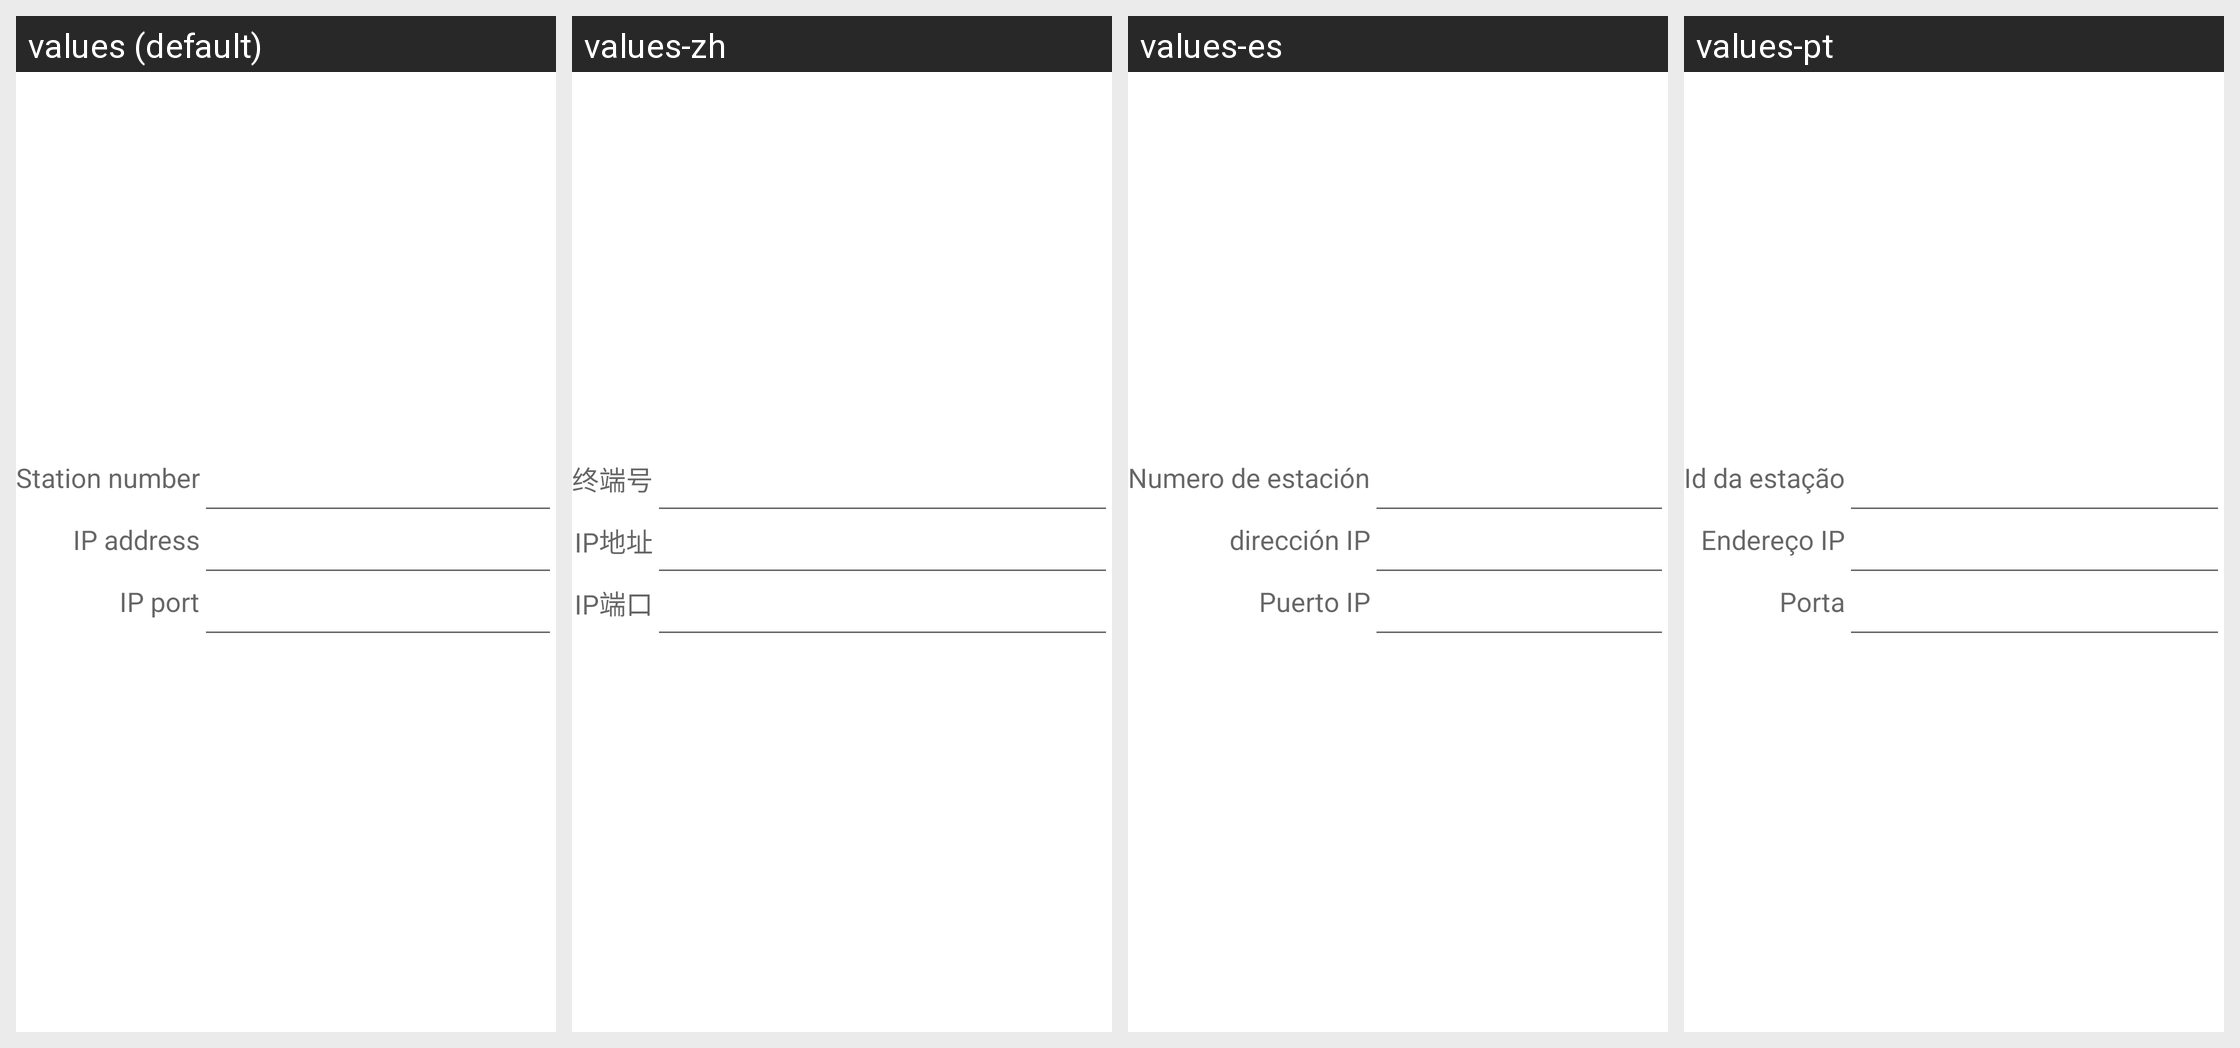

Strings drawn on this Android screen and how each of the app's shown locales translates them:
Android screen res/layout/kdsui_station_dlg.xml rendered under 4 locales, left to right: values (default), values-zh, values-es, values-pt. Device: Nexus 5 (rendered at 1080×1920; each locale shown at half size, 540×960, under a caption strip naming it); theme AppTheme.
Strings drawn on this screen, with the default value and each locale's value (text and hints the layout hard-codes, and strings that could not be matched under every locale, appear in the picture but are not listed):

station_number
  values: Station number
  values-zh: 终端号
  values-es: Numero de estación
  values-pt: Id da estação

ip_address
  values: IP address
  values-zh: IP地址
  values-es: dirección IP
  values-pt: Endereço IP

ip_port
  values: IP port
  values-zh: IP端口
  values-es: Puerto IP
  values-pt: Porta
